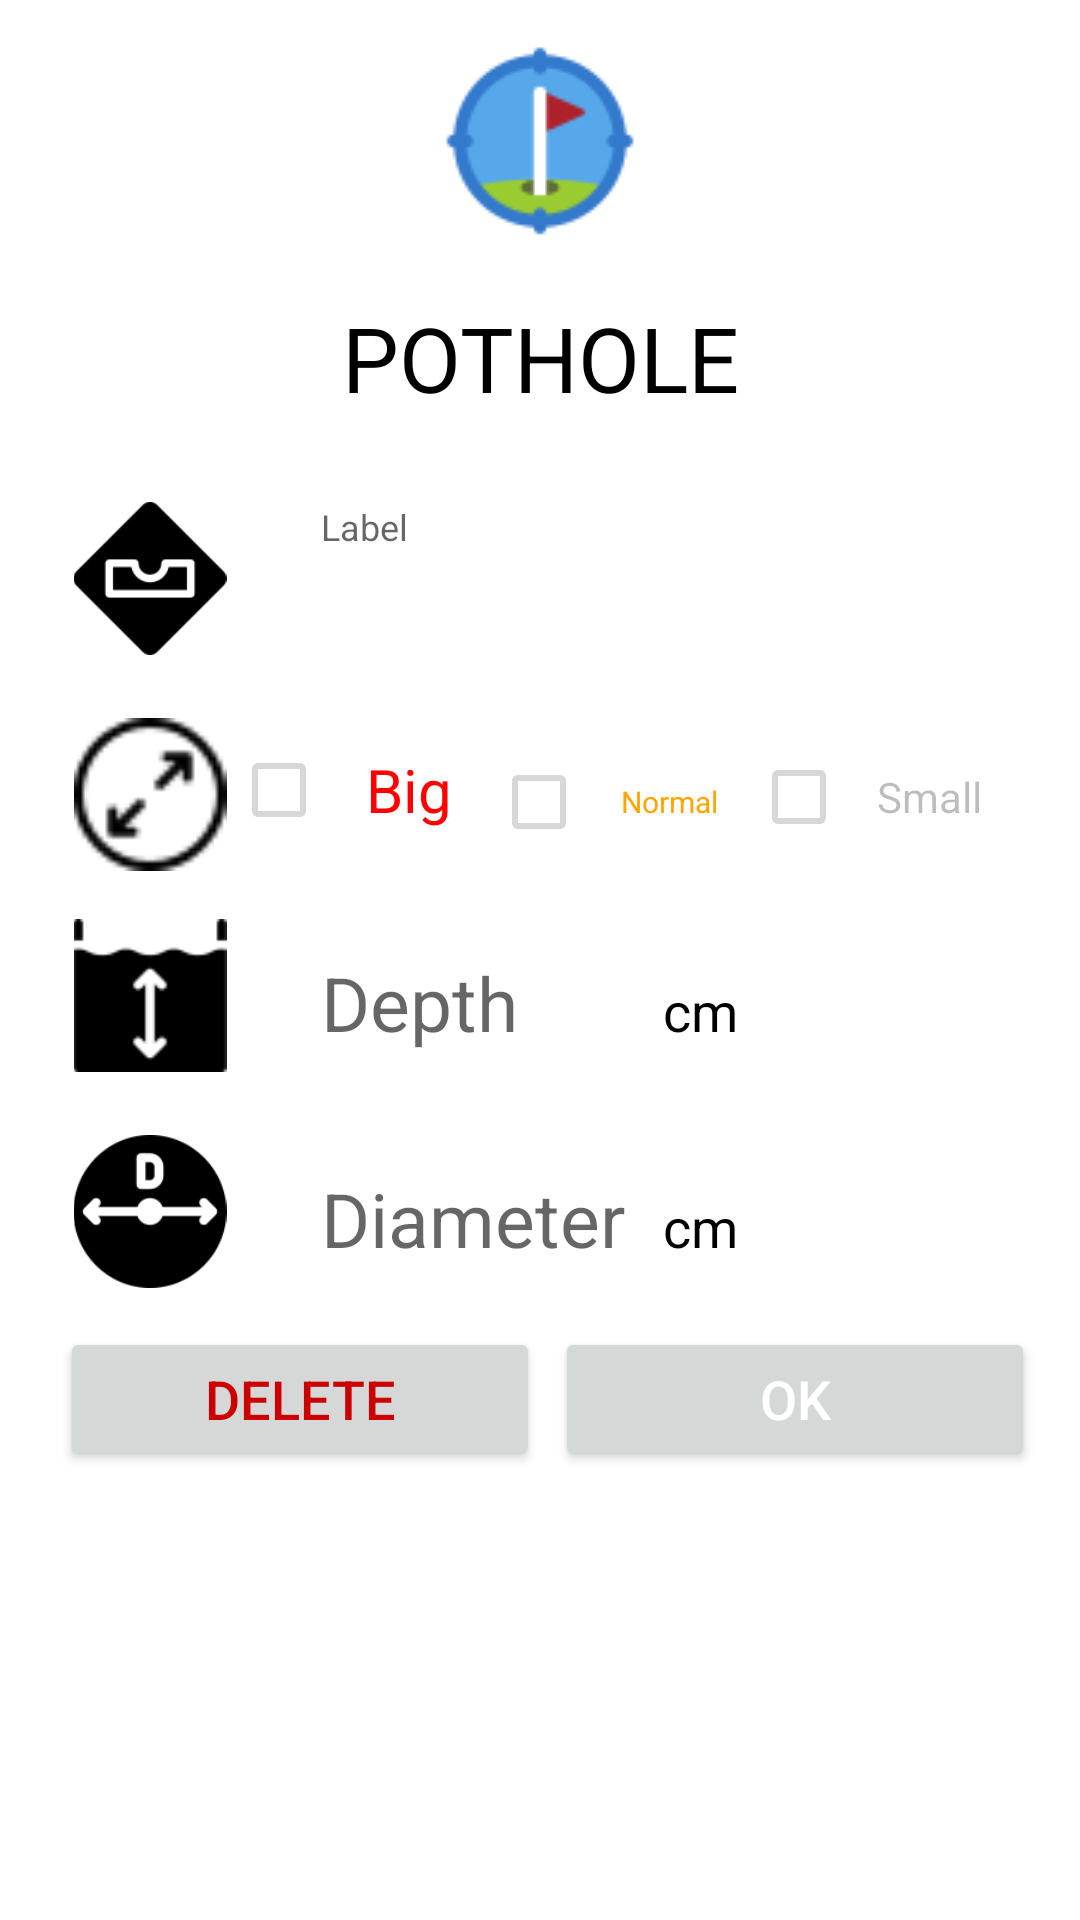

The Android layout XML behind this screen, and the referenced resources:
<!-- AndroidManifest.xml: application theme Theme.MAP -->
<!-- res/layout/show_pothole_dialog.xml -->
<?xml version="1.0" encoding="utf-8"?>
<LinearLayout xmlns:android="http://schemas.android.com/apk/res/android"
    android:layout_width="match_parent"
    android:layout_height="wrap_content"
    android:orientation="vertical"
    android:padding="15sp"
    android:background="@color/white"
    android:layout_marginBottom="20dp"
    >

    <ImageView
        android:layout_width="76dp"
        android:layout_height="wrap_content"
        android:layout_gravity="center_horizontal"
        android:src="@drawable/pothole_marker" />


    <TextView
        android:layout_width="match_parent"
        android:layout_height="wrap_content"
        android:gravity="center"
        android:padding="20dp"
        android:text="@string/pothole"
        android:textColor="@android:color/black"
        android:textSize="30sp" />

    <LinearLayout
        android:id="@+id/icon_label"
        android:orientation="horizontal"
        android:layout_width="match_parent"
        android:layout_height="wrap_content"
        android:padding="8dp">


        <ImageView
            android:layout_width="54dp"
            android:layout_height="51dp"
            android:src="@drawable/icon_pothole" />

        <TextView
            android:id="@+id/editLabel"
            android:layout_width="184dp"
            android:layout_height="56dp"
            android:layout_marginLeft="30dp"
            android:hint="@string/label"
            android:textColor="@color/black"
            android:textSize="12sp" />


    </LinearLayout>
    <LinearLayout
        android:id="@+id/icon_size"
        android:orientation="horizontal"
        android:layout_width="match_parent"
        android:layout_height="wrap_content"
        android:padding="8dp">

        <ImageView
            android:layout_width="54dp"
            android:layout_height="51dp"
            android:src="@drawable/icon_size" />

        <CheckBox
            android:id="@+id/cbBig"
            android:layout_width="0dp"
            android:layout_height="wrap_content"
            android:layout_weight="1"
            android:text="@string/big"
            android:textColor="@color/red"
            android:textSize="20sp"
            android:gravity="center"
            android:enabled="false"
            />

        <CheckBox
            android:id="@+id/cbNormal"
            android:layout_width="0dp"
            android:layout_height="wrap_content"
            android:layout_weight="1"
            android:gravity="center"
            android:text="@string/normal"
            android:textColor="@color/orange"
            android:textSize="10sp"
            android:enabled="false"
            />

        <CheckBox
            android:id="@+id/cbSmall"
            android:layout_width="0dp"
            android:layout_height="wrap_content"
            android:layout_weight="1"
            android:gravity="center"
            android:text="@string/small"
            android:textColor="@color/quantum_lightblue"
            android:textSize="14sp"
            android:enabled="false"
            />

    </LinearLayout>
    <LinearLayout
        android:id="@+id/icon_depth"
        android:orientation="horizontal"
        android:layout_width="match_parent"
        android:layout_height="wrap_content"
        android:padding="8dp">


        <ImageView
            android:layout_width="54dp"
            android:layout_height="51dp"
            android:src="@drawable/icon_depth" />

        <TextView
            android:id="@+id/editDepth"
            android:layout_width="114dp"
            android:layout_height="56dp"
            android:layout_marginLeft="30dp"
            android:gravity="center_vertical"
            android:hint="@string/depth"
            android:inputType="number"
            android:textColor="@color/black"
            android:textSize="25sp" />

        <TextView
            android:id="@+id/unitDepth"
            android:layout_width="30dp"
            android:layout_height="56dp"
            android:text="cm"
            android:textColor="@color/black"
            android:textSize="18sp" />

    </LinearLayout>
    <LinearLayout
        android:id="@+id/icon_pothole"
        android:orientation="horizontal"
        android:layout_width="match_parent"
        android:layout_height="wrap_content"
        android:padding="8dp">


        <ImageView
            android:layout_width="54dp"
            android:layout_height="51dp"
            android:src="@drawable/icon_diameter" />

        <TextView
            android:id="@+id/editDiameter"
            android:layout_width="114dp"
            android:layout_height="56dp"
            android:layout_marginLeft="30dp"
            android:gravity="center_vertical"
            android:hint="@string/diameter"
            android:inputType="number"
            android:textColor="@color/black"
            android:textSize="25sp" />

        <TextView
            android:id="@+id/unitDiameter"
            android:layout_width="30dp"
            android:layout_height="56dp"
            android:text="cm"
            android:textColor="@color/black"
            android:textSize="18sp" />

    </LinearLayout>
    <LinearLayout
        android:layout_width="match_parent"
        android:layout_height="wrap_content"
        android:orientation="horizontal"
        android:weightSum="2"
        android:gravity="center">  

        <Button
            android:id="@+id/delete_pothole"
            android:layout_width="wrap_content"
            android:layout_height="match_parent"
            android:layout_marginStart="5dp"
            android:layout_weight="1"
            android:text="@string/delete"
            android:textColor="@android:color/holo_red_dark"
            android:textSize="18sp" />

        <Button
            android:id="@+id/confirm_cf_add_pothole"
            android:layout_width="wrap_content"
            android:layout_height="match_parent"
            android:layout_marginStart="5dp"
            android:layout_weight="1"
            android:text="OK"
            android:textColor="@android:color/white"
            android:textSize="18sp" />
    </LinearLayout>


</LinearLayout>
<!-- resources referenced by this layout -->
<resources>
  <color name="black">#FF000000</color>
  <color name="orange">#FFA500</color>
  <color name="red">#FF0000</color>
  <color name="white">#FFFFFF</color>
  <!-- drawable icon_depth: png bitmap (drawable, 751 bytes) -->
  <!-- drawable icon_diameter: png bitmap (drawable, 2780 bytes) -->
  <!-- drawable icon_pothole: png bitmap (drawable, 1625 bytes) -->
  <!-- drawable icon_size: png bitmap (drawable, 837 bytes) -->
  <!-- drawable pothole_marker: png bitmap (drawable, 3085 bytes) -->
  <string name="big">Big</string>
  <string name="delete">Delete</string>
  <string name="depth">Depth</string>
  <string name="diameter">Diameter</string>
  <string name="label">Label</string>
  <string name="normal">Normal</string>
  <string name="pothole">POTHOLE</string>
  <string name="small">Small</string>
  <style name="Theme.MAP" parent="Theme.MaterialComponents.Light.NoActionBar">
          
          <item name="colorPrimary">@color/lavender</item>
          <item name="colorPrimaryVariant">@color/lavender</item>
          <item name="colorOnPrimary">@color/white</item>
          
          <item name="colorSecondary">@color/teal_200</item>
          <item name="colorSecondaryVariant">@color/teal_700</item>
          <item name="colorOnSecondary">@color/black</item>
          
          <item name="android:statusBarColor">?attr/colorPrimaryVariant</item>
          
      </style>
  <color name="lavender">#8692f7</color>
  <color name="teal_200">#FF03DAC5</color>
  <color name="teal_700">#FF018786</color>
</resources>
